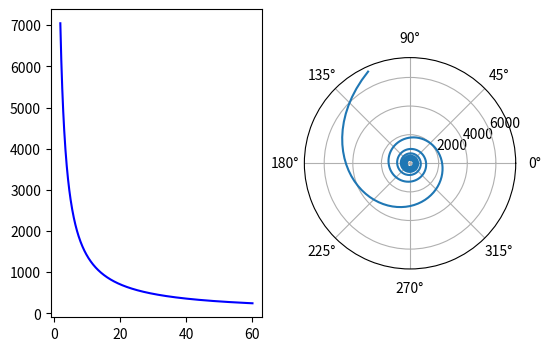

Python code for this plot:
#!/usr/bin python
# -*- encoding: utf-8 -*-
'''
@Author  :   Celeste Young
@File    :   绘制TBG equation.py    
@Time    :   2021/7/31 10:09  
@E-mail  :   iamwxyoung@qq.com
@Tips    :   TBG equation单调性是怎样的？
'''

import numpy as np
from matplotlib import pyplot as plt
from scipy import integrate
import math


def getLm(a_, theta_):
    theta_ = np.deg2rad(theta_)
    return a_ /(2 * (np.sin(theta_ / 2.0)))


if __name__ == '__main__':

    a = 246
    x1 = np.linspace(2, 60, 600)
    y1 = getLm(a, x1)

    fig = plt.figure(figsize=(6, 4), dpi=200)
    ax1 = fig.add_subplot(1, 2, 1)
    ax1.plot(x1, y1, color='blue')
    ax2 = fig.add_subplot(1, 2, 2, projection='polar')
    ax2.plot(x1,y1)
    # ax.fill_between(x, f(x), color='green', alpha=0.5)
    # plt.axhline(y=0, xmin=0, xmax=1, linestyle='--', color='grey')
    # plt.axvline(x=0.5, ymin=0, ymax=1, linestyle='--', color='grey')
    # plt.axvline(x=0,ymin=0,ymax=1,linestyle='--',color='grey')
    # plt.axvline(x=1,ymin=0,ymax=1,linestyle='--',color='grey')
    plt.show()
